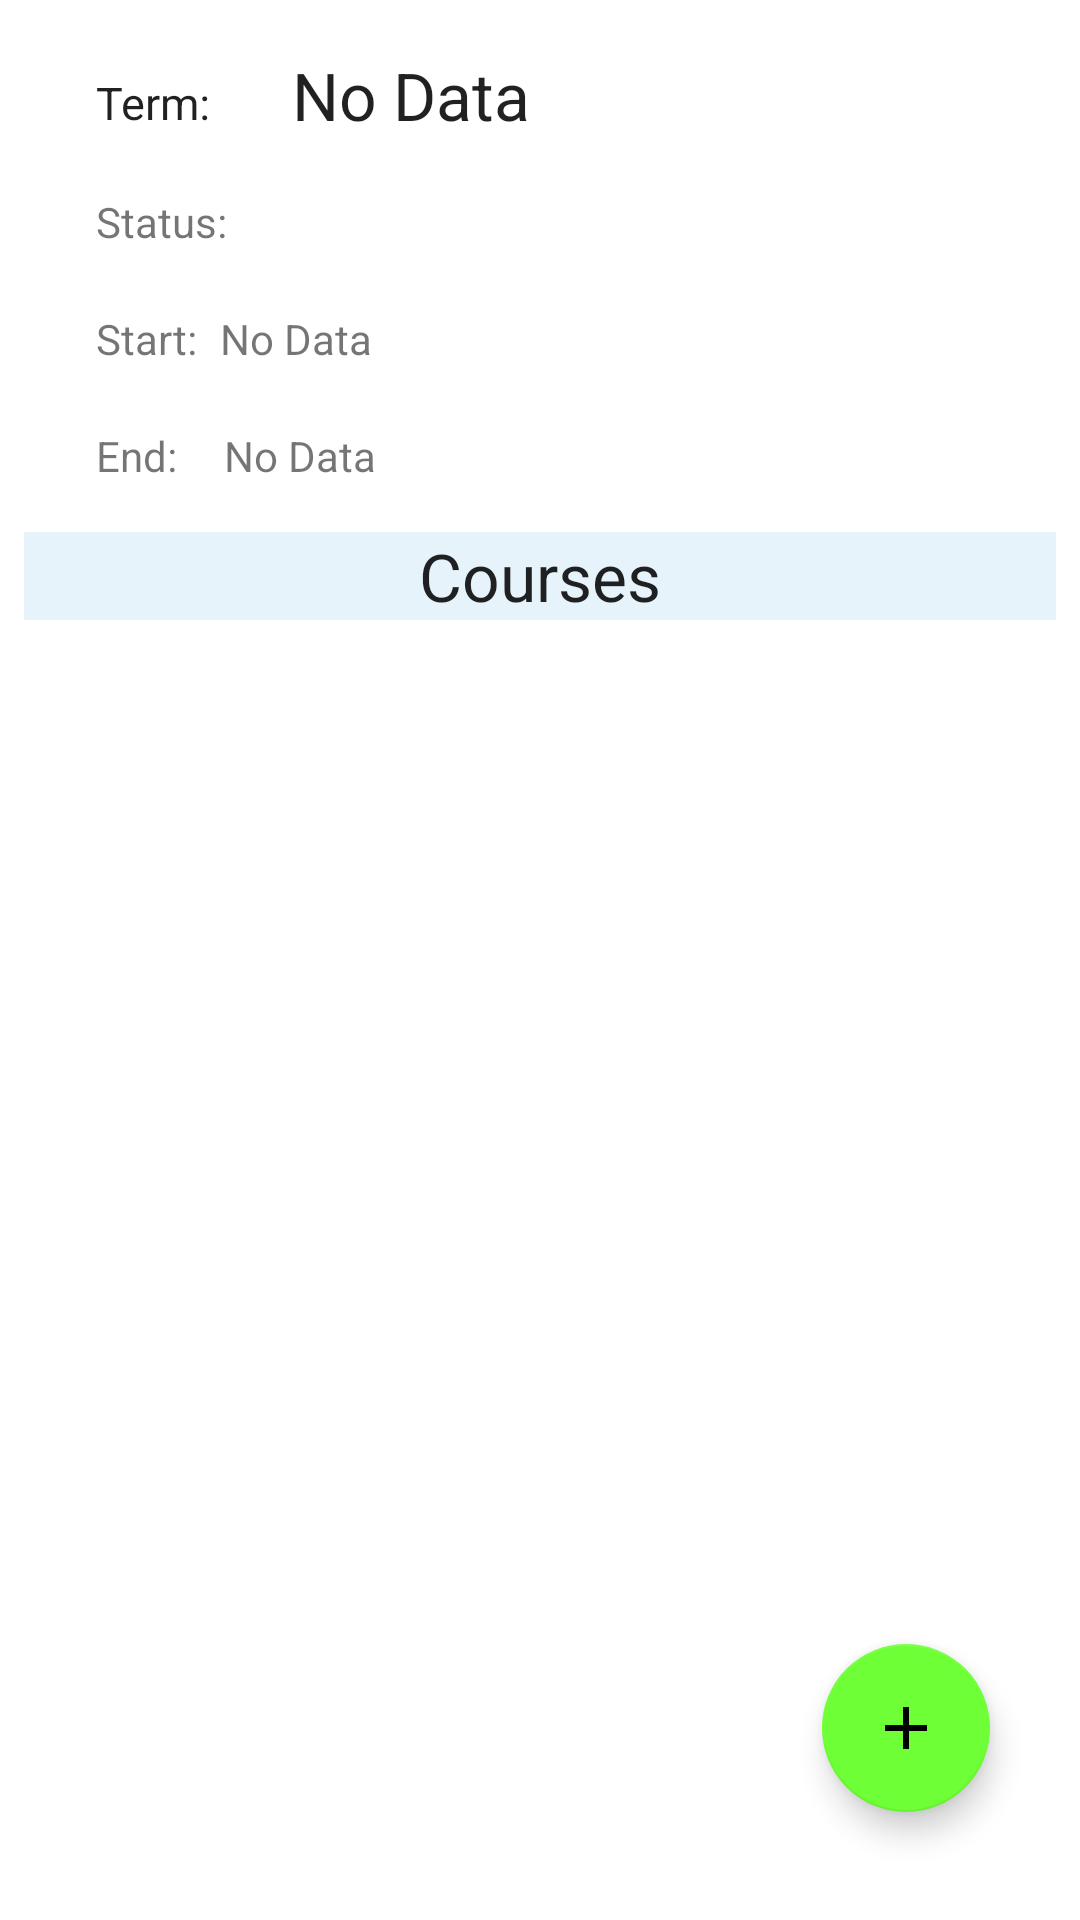

The Android layout XML behind this screen, and the referenced resources:
<!-- AndroidManifest.xml: application theme Theme.WGUPro -->
<!-- res/layout/activity_term_detail.xml -->
<?xml version="1.0" encoding="utf-8"?>
<ScrollView xmlns:android="http://schemas.android.com/apk/res/android"
xmlns:app="http://schemas.android.com/apk/res-auto"
xmlns:tools="http://schemas.android.com/tools"
android:layout_width="match_parent"
android:layout_height="match_parent"
android:fillViewport="true">

<androidx.constraintlayout.widget.ConstraintLayout
    android:layout_width="match_parent"
    android:layout_height="wrap_content"
    tools:context=".Activity.TermDetails">

    <TextView
        android:id="@+id/textView2"
        android:layout_width="wrap_content"
        android:layout_height="wrap_content"
        android:layout_marginStart="32dp"
        android:layout_marginTop="24dp"
        android:text="Term:"
        android:textAppearance="@style/TextAppearance.AppCompat.Large"
        android:textSize="15sp"
        app:layout_constraintStart_toStartOf="parent"
        app:layout_constraintTop_toTopOf="parent" />

    <TextView
        android:id="@+id/textView7"
        android:layout_width="wrap_content"
        android:layout_height="wrap_content"
        android:layout_marginStart="32dp"
        android:layout_marginTop="20dp"
        android:text="Start:"
        app:layout_constraintStart_toStartOf="parent"
        app:layout_constraintTop_toBottomOf="@+id/textView8" />

    <TextView
        android:id="@+id/textView8"
        android:layout_width="wrap_content"
        android:layout_height="wrap_content"
        android:layout_marginStart="32dp"
        android:layout_marginTop="20dp"
        android:text="Status:"
        app:layout_constraintStart_toStartOf="parent"
        app:layout_constraintTop_toBottomOf="@+id/textView2" />

    <TextView
        android:id="@+id/textView9"
        android:layout_width="wrap_content"
        android:layout_height="wrap_content"
        android:layout_marginStart="32dp"
        android:layout_marginTop="20dp"
        android:text="End:"
        app:layout_constraintStart_toStartOf="parent"
        app:layout_constraintTop_toBottomOf="@+id/textView7" />

    <TextView
        android:id="@+id/cdTitle"
        android:layout_width="wrap_content"
        android:layout_height="wrap_content"
        android:layout_marginStart="53dp"
        android:layout_marginEnd="209dp"
        android:text="No Data"
        android:textAppearance="@style/TextAppearance.AppCompat.Large"
        app:layout_constraintBottom_toBottomOf="@+id/textView2"
        app:layout_constraintEnd_toEndOf="parent"
        app:layout_constraintStart_toEndOf="@+id/textView2"
        app:layout_constraintTop_toTopOf="@+id/textView2"
        app:layout_constraintVertical_bias="0.8" />


    <TextView
        android:id="@+id/cdStatus"
        android:layout_width="wrap_content"
        android:layout_height="wrap_content"
        android:layout_marginStart="50dp"
        android:layout_marginEnd="236dp"
        android:text="No Data"
        app:layout_constraintBottom_toBottomOf="@+id/textView8"
        app:layout_constraintEnd_toEndOf="parent"
        app:layout_constraintStart_toEndOf="@+id/textView8"
        app:layout_constraintTop_toTopOf="@+id/textView8"
        app:layout_constraintVertical_bias="0.0" />

    <TextView
        android:id="@+id/cdStart"
        android:layout_width="wrap_content"
        android:layout_height="wrap_content"
        android:layout_marginStart="27dp"
        android:layout_marginEnd="236dp"
        android:text="No Data"
        app:layout_constraintBottom_toBottomOf="@+id/textView7"
        app:layout_constraintEnd_toEndOf="parent"
        app:layout_constraintHorizontal_bias="1.0"
        app:layout_constraintStart_toEndOf="@+id/textView7"
        app:layout_constraintTop_toTopOf="@+id/textView7"
        app:layout_constraintVertical_bias="0.0" />

    <TextView
        android:id="@+id/cdEnd"
        android:layout_width="wrap_content"
        android:layout_height="wrap_content"
        android:layout_marginStart="34dp"
        android:layout_marginEnd="236dp"
        android:text="No Data"
        app:layout_constraintBottom_toBottomOf="@+id/textView9"
        app:layout_constraintEnd_toEndOf="parent"
        app:layout_constraintHorizontal_bias="0.937"
        app:layout_constraintStart_toEndOf="@+id/textView9"
        app:layout_constraintTop_toTopOf="@+id/textView9"
        app:layout_constraintVertical_bias="0.0" />

    <TextView
        android:id="@+id/textView3"
        android:layout_width="0dp"
        android:layout_height="wrap_content"
        android:layout_marginStart="8dp"
        android:layout_marginTop="16dp"
        android:layout_marginEnd="8dp"
        android:background="#1A1485D5"
        android:gravity="center"
        android:text="Courses"
        android:textAppearance="@style/TextAppearance.AppCompat.Large"
        app:layout_constraintEnd_toEndOf="parent"
        app:layout_constraintHorizontal_bias="0.0"
        app:layout_constraintStart_toStartOf="parent"
        app:layout_constraintTop_toBottomOf="@+id/textView9" />

    <androidx.recyclerview.widget.RecyclerView
        android:id="@+id/rvAssessList"
        android:layout_width="410dp"
        android:layout_height="356dp"
        android:layout_marginTop="14dp"
        app:layout_constraintBottom_toBottomOf="parent"
        app:layout_constraintEnd_toEndOf="parent"
        app:layout_constraintHorizontal_bias="0.0"
        app:layout_constraintStart_toStartOf="parent"
        app:layout_constraintTop_toBottomOf="@+id/textView3"
        app:layout_constraintVertical_bias="0.0" />

    <com.google.android.material.floatingactionbutton.FloatingActionButton
        android:id="@+id/tdAddCourse"
        android:layout_width="wrap_content"
        android:layout_height="wrap_content"
        android:layout_marginBottom="36dp"
        android:clickable="true"
        app:backgroundTint="#6EFF36"
        app:layout_constraintBottom_toBottomOf="parent"
        app:layout_constraintEnd_toEndOf="parent"
        app:layout_constraintHorizontal_bias="0.901"
        app:layout_constraintStart_toStartOf="parent"
        app:srcCompat="@drawable/ic_baseline_add_24" />

</androidx.constraintlayout.widget.ConstraintLayout>
</ScrollView>
<!-- resources referenced by this layout -->
<resources>
  <!-- drawable ic_baseline_add_24 (drawable) -->
  <vector android:height="24dp" android:tint="#31C82B"
      android:viewportHeight="24" android:viewportWidth="24"
      android:width="24dp" xmlns:android="http://schemas.android.com/apk/res/android">
      <path android:fillColor="@android:color/white" android:pathData="M19,13h-6v6h-2v-6H5v-2h6V5h2v6h6v2z"/>
  </vector>
  <style name="Theme.WGUPro" parent="Theme.MaterialComponents.DayNight.DarkActionBar">
          
          <item name="colorPrimary">@color/purple_500</item>
          <item name="colorPrimaryVariant">@color/purple_700</item>
          <item name="colorOnPrimary">@color/white</item>
          
          <item name="colorSecondary">@color/teal_200</item>
          <item name="colorSecondaryVariant">@color/teal_700</item>
          <item name="colorOnSecondary">@color/black</item>
          
          <item name="android:statusBarColor" tools:targetApi="l">?attr/colorPrimaryVariant</item>
          
      </style>
  <!-- not gathered from this repository: default colours our renderer supplied (Android Studio template values) -->
  <color name="purple_500">#FF6200EE</color>
  <color name="purple_700">#FF3700B3</color>
  <color name="teal_200">#FF03DAC5</color>
  <color name="teal_700">#FF018786</color>
  <color name="black">#FF000000</color>
  <color name="white">#FFFFFFFF</color>
</resources>
